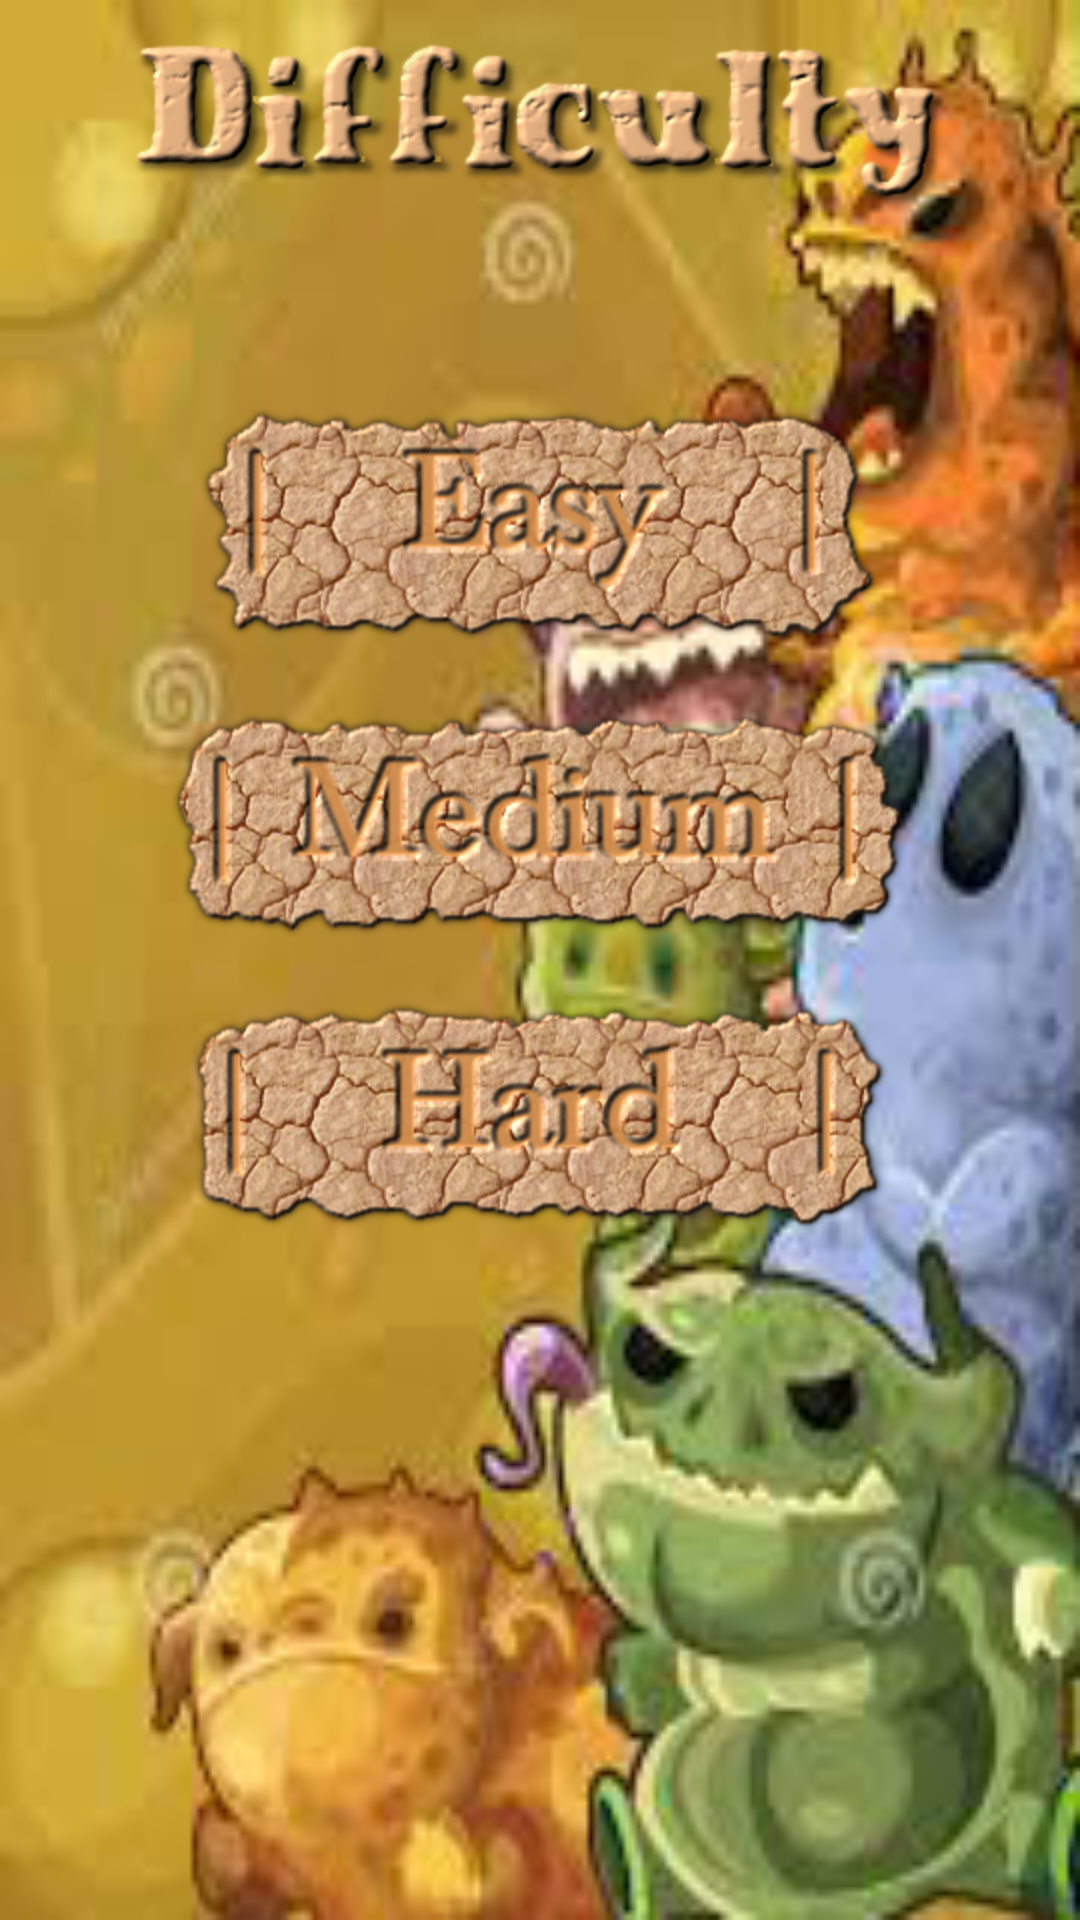

Android layout source for this screen:
<!-- AndroidManifest.xml: fallback theme Theme.MaterialComponents.DayNight.NoActionBar -->
<!-- res/layout/new_game_layout.xml -->
<?xml version="1.0" encoding="utf-8"?>
<RelativeLayout xmlns:android="http://schemas.android.com/apk/res/android"
    android:background="@drawable/game_background"
    android:layout_width="match_parent"
    android:layout_height="match_parent" >

    <ImageView
        android:id="@+id/ivNewGameHead"
        android:background="@drawable/difficulty"
        android:layout_width="wrap_content"
        android:layout_height="wrap_content"
        android:layout_alignParentTop="true"
        android:layout_centerHorizontal="true"
        android:layout_marginTop="14dp"
         />

    <LinearLayout
        android:layout_width="wrap_content"
        android:layout_height="wrap_content"
        android:layout_below="@+id/ivNewGameHead"
        android:layout_centerHorizontal="true"
        android:gravity="center"
        android:layout_marginTop="65dp"
        android:orientation="vertical" >

        <ImageButton
            android:id="@+id/ibEasy"
            android:background="@drawable/feasy"
            android:layout_width="wrap_content"
            android:layout_height="wrap_content"
            />

        <ImageButton
            android:id="@+id/ibMedium"
            android:layout_marginTop="20dp"
            android:layout_marginBottom="20dp"
            android:background="@drawable/fmedium"
            android:layout_width="wrap_content"
            android:layout_height="wrap_content"
            />

        <ImageButton
            android:id="@+id/ibHard"
            android:background="@drawable/fhard"
            android:layout_width="wrap_content"
            android:layout_height="wrap_content"
             />

    </LinearLayout>

</RelativeLayout>
<!-- resources referenced by this layout -->
<resources>
  <!-- drawable difficulty: png bitmap (drawable-hdpi, 44254 bytes) -->
  <!-- drawable feasy: png bitmap (drawable-hdpi, 58958 bytes) -->
  <!-- drawable fhard: png bitmap (drawable-hdpi, 59096 bytes) -->
  <!-- drawable fmedium: png bitmap (drawable-hdpi, 66541 bytes) -->
  <!-- drawable game_background: png bitmap (drawable-hdpi, 93963 bytes) -->
</resources>
